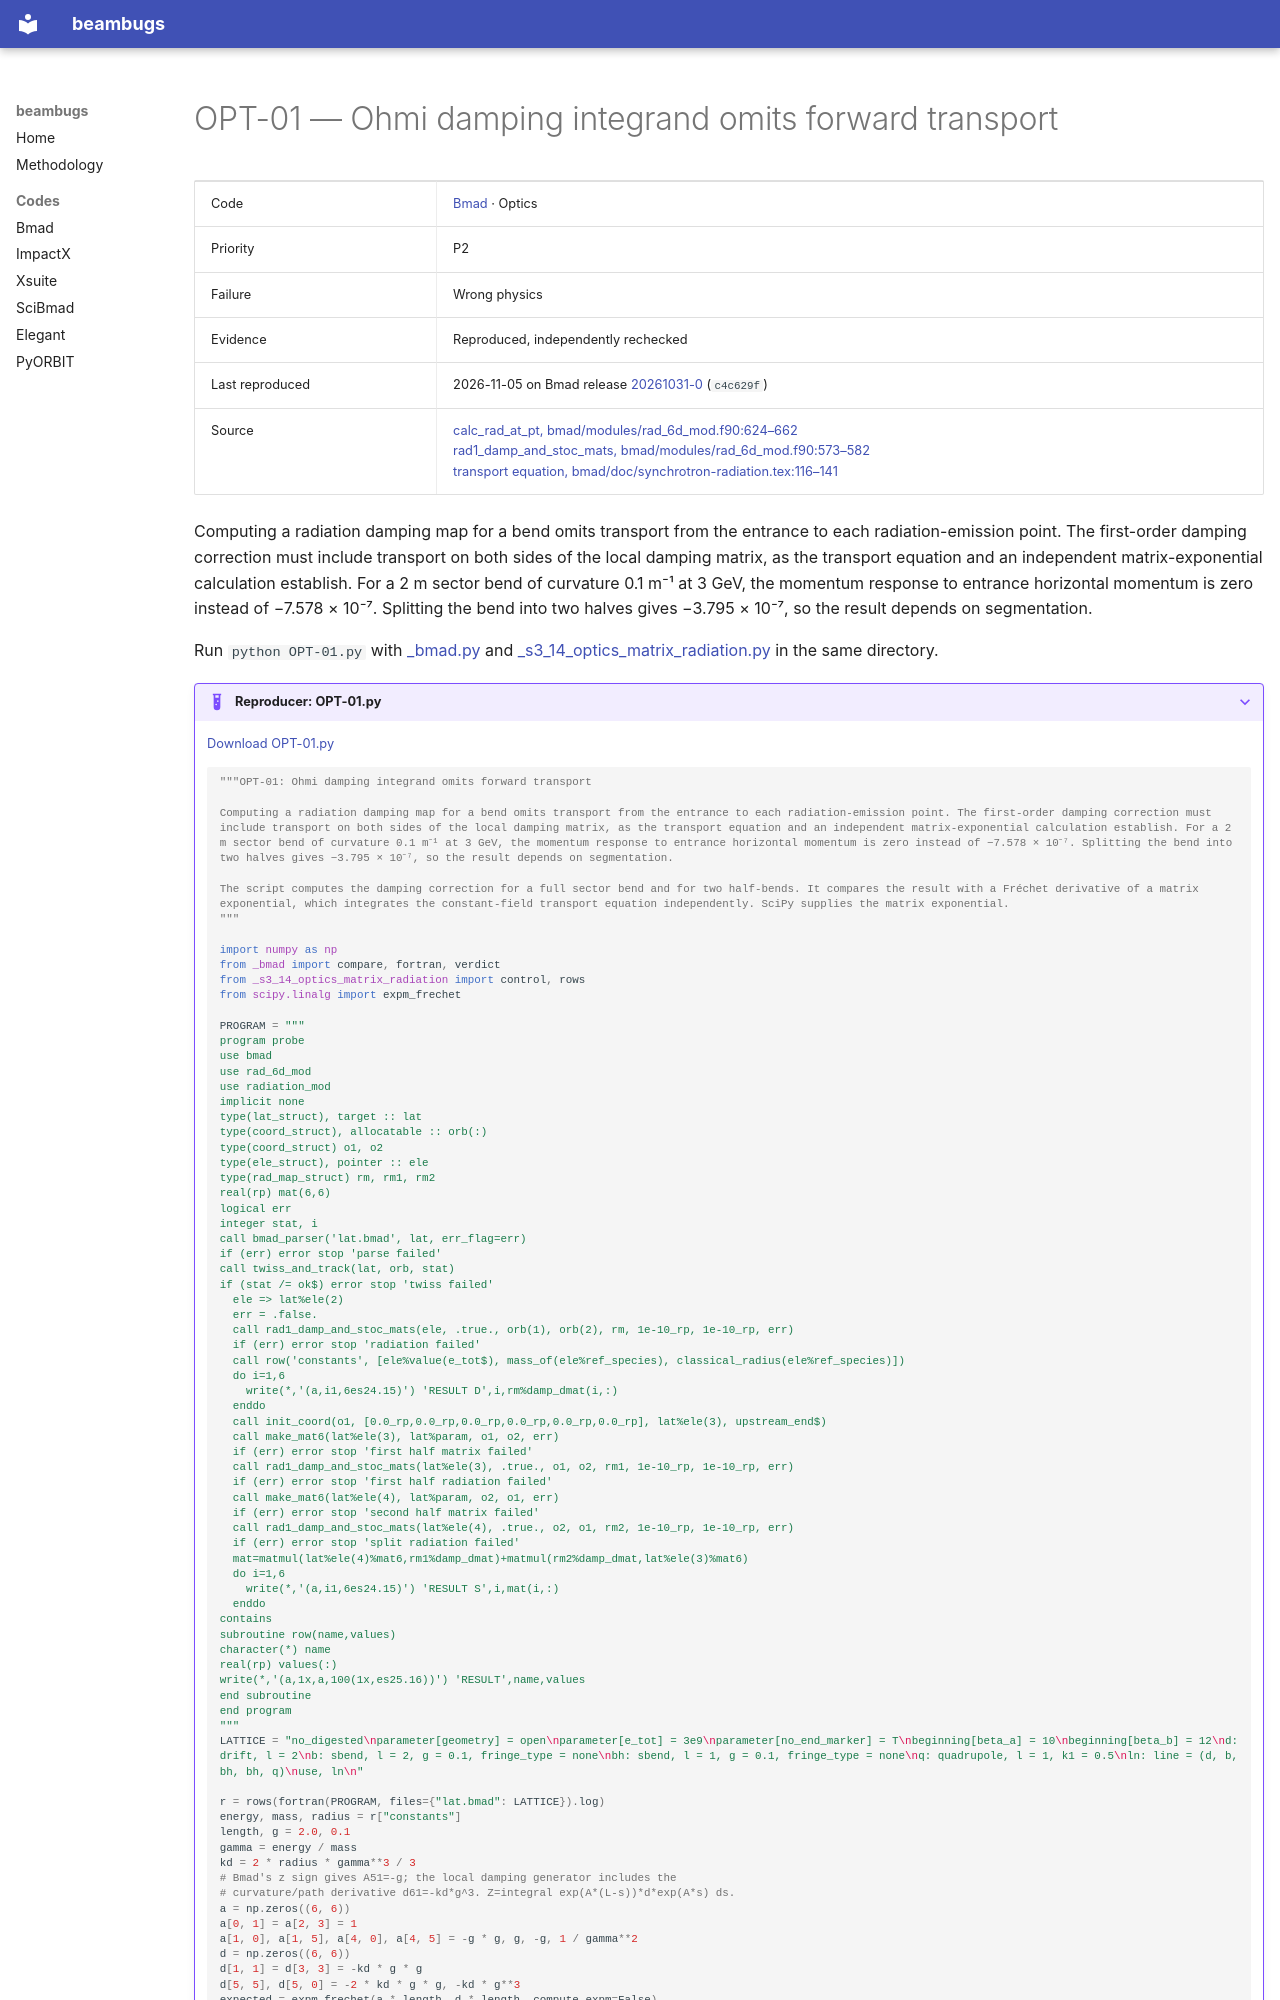

repository: nikitakuklev/beambugs · page: bmad/OPT-01/index.html · generator: mkdocs

---
title: "OPT-01: Ohmi damping integrand omits forward transport"
hide:
  - toc
---

# OPT-01 — Ohmi damping integrand omits forward transport

| | |
|---|---|
| Code | [Bmad](../index.md) · Optics |
| Priority | P2 |
| Failure | Wrong physics |
| Evidence | Reproduced, independently rechecked |
| Last reproduced | 2026-11-05 on Bmad release [20261031-0](https://github.com/bmad-sim/bmad-ecosystem/tree/20261031-0) (`c4c629f`) |
| Source | [calc_rad_at_pt, bmad/modules/rad_6d_mod.f90:624–662](https://github.com/bmad-sim/bmad-ecosystem/blob/c4c629fc9071d3a56cb1ba5bc714baba65e9c5d3/bmad/modules/rad_6d_mod.f90#L624-L662)<br>[rad1_damp_and_stoc_mats, bmad/modules/rad_6d_mod.f90:573–582](https://github.com/bmad-sim/bmad-ecosystem/blob/c4c629fc9071d3a56cb1ba5bc714baba65e9c5d3/bmad/modules/rad_6d_mod.f90#L573-L582)<br>[transport equation, bmad/doc/synchrotron-radiation.tex:116–141](https://github.com/bmad-sim/bmad-ecosystem/blob/c4c629fc9071d3a56cb1ba5bc714baba65e9c5d3/bmad/doc/synchrotron-radiation.tex#L116-L141) |

Computing a radiation damping map for a bend omits transport from the entrance to each radiation-emission point. The first-order damping correction must include transport on both sides of the local damping matrix, as the transport equation and an independent matrix-exponential calculation establish. For a 2 m sector bend of curvature 0.1 m⁻¹ at 3 GeV, the momentum response to entrance horizontal momentum is zero instead of −7.578 × 10⁻⁷. Splitting the bend into two halves gives −3.795 × 10⁻⁷, so the result depends on segmentation.

Run `python OPT-01.py` with [_bmad.py](../helpers/_bmad.py) and [_s3_14_optics_matrix_radiation.py](../helpers/_s3_14_optics_matrix_radiation.py) in the same directory.

??? example "Reproducer: OPT-01.py"

    [Download OPT-01.py](OPT-01.py)

    ```python
    """OPT-01: Ohmi damping integrand omits forward transport

    Computing a radiation damping map for a bend omits transport from the entrance to each radiation-emission point. The first-order damping correction must include transport on both sides of the local damping matrix, as the transport equation and an independent matrix-exponential calculation establish. For a 2 m sector bend of curvature 0.1 m⁻¹ at 3 GeV, the momentum response to entrance horizontal momentum is zero instead of −7.578 × 10⁻⁷. Splitting the bend into two halves gives −3.795 × 10⁻⁷, so the result depends on segmentation.

    The script computes the damping correction for a full sector bend and for two half-bends. It compares the result with a Fréchet derivative of a matrix exponential, which integrates the constant-field transport equation independently. SciPy supplies the matrix exponential.
    """

    import numpy as np
    from _bmad import compare, fortran, verdict
    from _s3_14_optics_matrix_radiation import control, rows
    from scipy.linalg import expm_frechet

    PROGRAM = """
    program probe
    use bmad
    use rad_6d_mod
    use radiation_mod
    implicit none
    type(lat_struct), target :: lat
    type(coord_struct), allocatable :: orb(:)
    type(coord_struct) o1, o2
    type(ele_struct), pointer :: ele
    type(rad_map_struct) rm, rm1, rm2
    real(rp) mat(6,6)
    logical err
    integer stat, i
    call bmad_parser('lat.bmad', lat, err_flag=err)
    if (err) error stop 'parse failed'
    call twiss_and_track(lat, orb, stat)
    if (stat /= ok$) error stop 'twiss failed'
      ele => lat%ele(2)
      err = .false.
      call rad1_damp_and_stoc_mats(ele, .true., orb(1), orb(2), rm, 1e-10_rp, 1e-10_rp, err)
      if (err) error stop 'radiation failed'
      call row('constants', [ele%value(e_tot$), mass_of(ele%ref_species), classical_radius(ele%ref_species)])
      do i=1,6
        write(*,'(a,i1,6es24.15)') 'RESULT D',i,rm%damp_dmat(i,:)
      enddo
      call init_coord(o1, [0.0_rp,0.0_rp,0.0_rp,0.0_rp,0.0_rp,0.0_rp], lat%ele(3), upstream_end$)
      call make_mat6(lat%ele(3), lat%param, o1, o2, err)
      if (err) error stop 'first half matrix failed'
      call rad1_damp_and_stoc_mats(lat%ele(3), .true., o1, o2, rm1, 1e-10_rp, 1e-10_rp, err)
      if (err) error stop 'first half radiation failed'
      call make_mat6(lat%ele(4), lat%param, o2, o1, err)
      if (err) error stop 'second half matrix failed'
      call rad1_damp_and_stoc_mats(lat%ele(4), .true., o2, o1, rm2, 1e-10_rp, 1e-10_rp, err)
      if (err) error stop 'split radiation failed'
      mat=matmul(lat%ele(4)%mat6,rm1%damp_dmat)+matmul(rm2%damp_dmat,lat%ele(3)%mat6)
      do i=1,6
        write(*,'(a,i1,6es24.15)') 'RESULT S',i,mat(i,:)
      enddo
    contains
    subroutine row(name,values)
    character(*) name
    real(rp) values(:)
    write(*,'(a,1x,a,100(1x,es25.16))') 'RESULT',name,values
    end subroutine
    end program
    """
    LATTICE = "no_digested\nparameter[geometry] = open\nparameter[e_tot] = 3e9\nparameter[no_end_marker] = T\nbeginning[beta_a] = 10\nbeginning[beta_b] = 12\nd: drift, l = 2\nb: sbend, l = 2, g = 0.1, fringe_type = none\nbh: sbend, l = 1, g = 0.1, fringe_type = none\nq: quadrupole, l = 1, k1 = 0.5\nln: line = (d, b, bh, bh, q)\nuse, ln\n"
